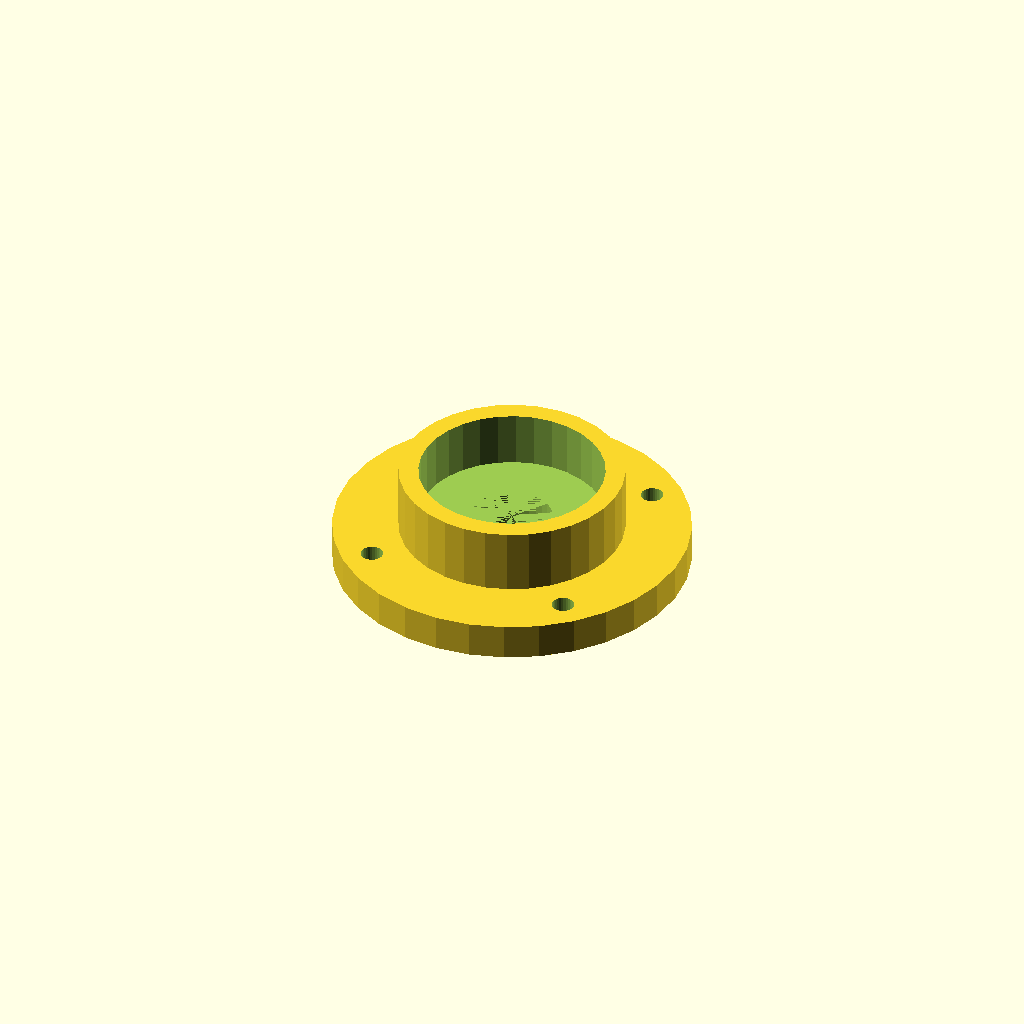
Cell 1 — every parameter at its default value.
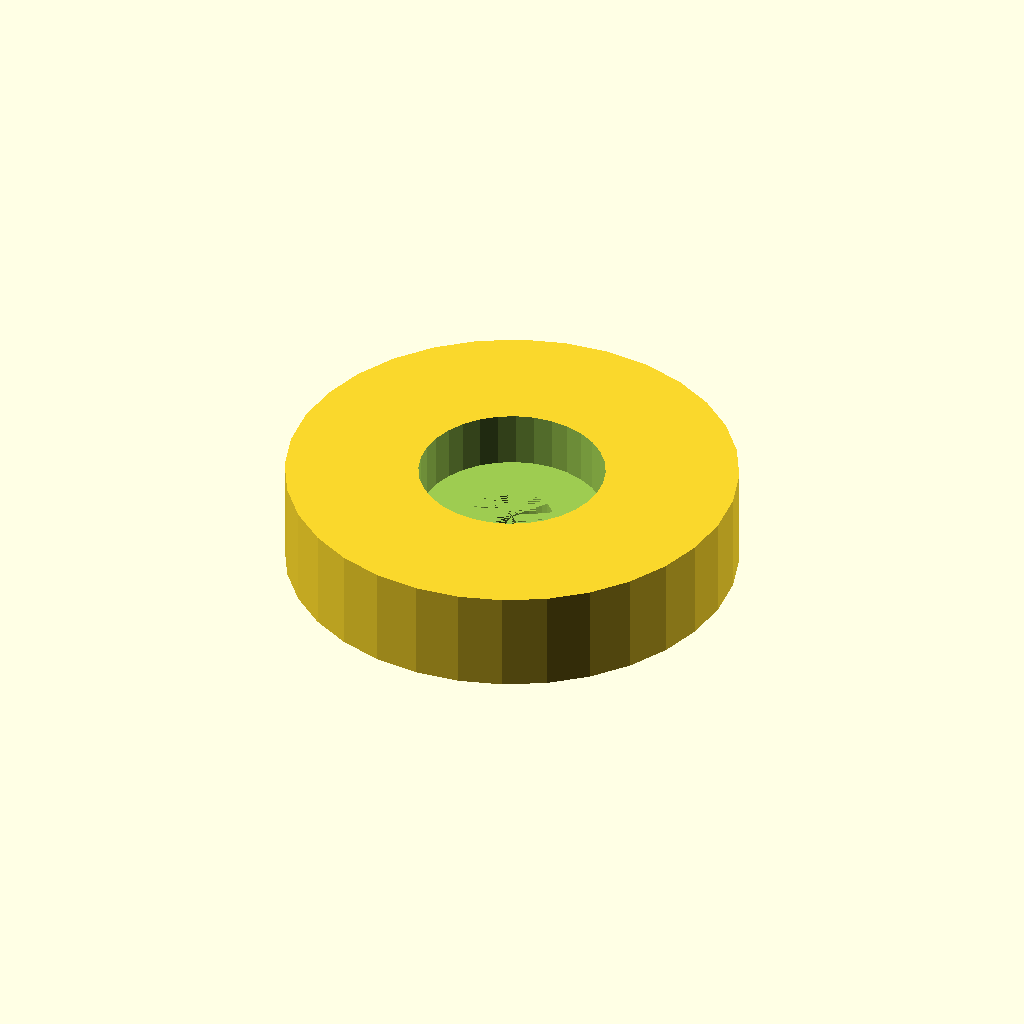
Cell 2: body_od = 68.3 (everything else at default).
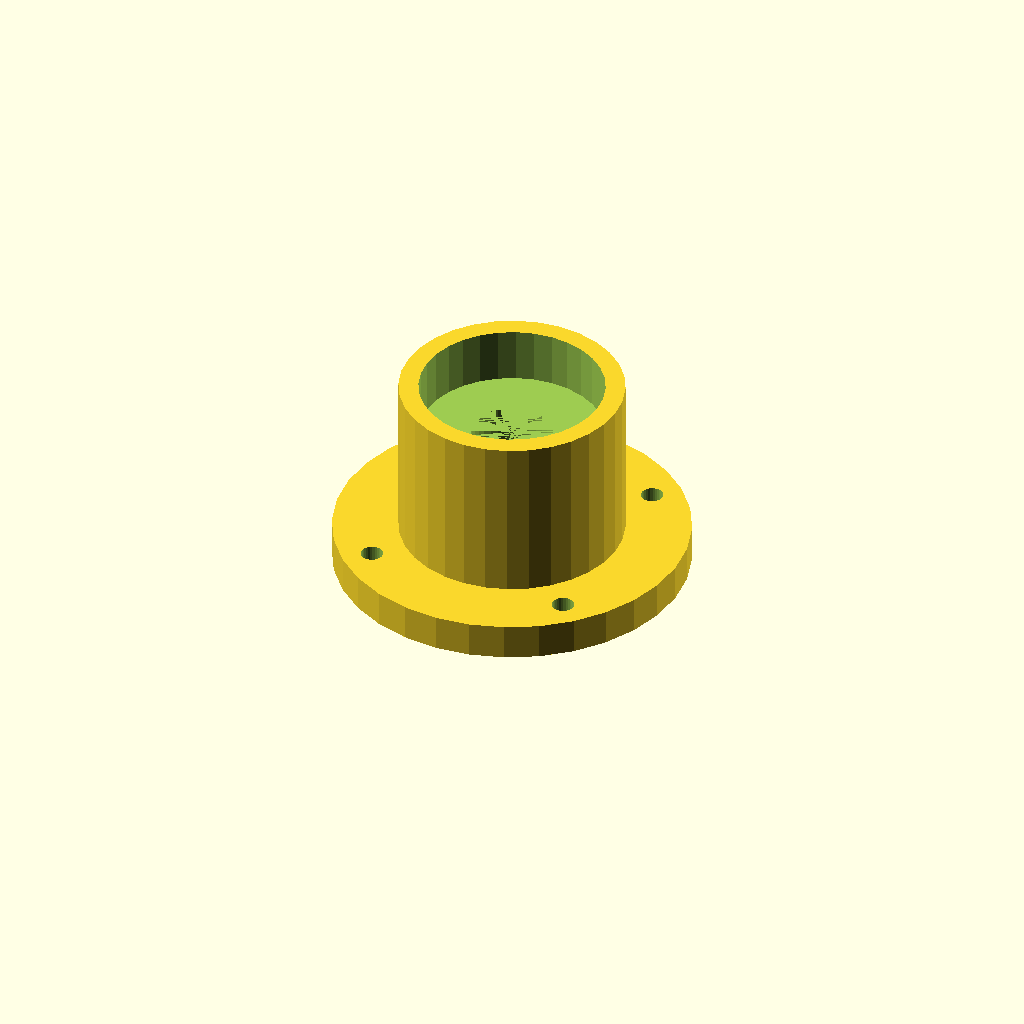
Cell 3: body_h = 30.8 (everything else at default).
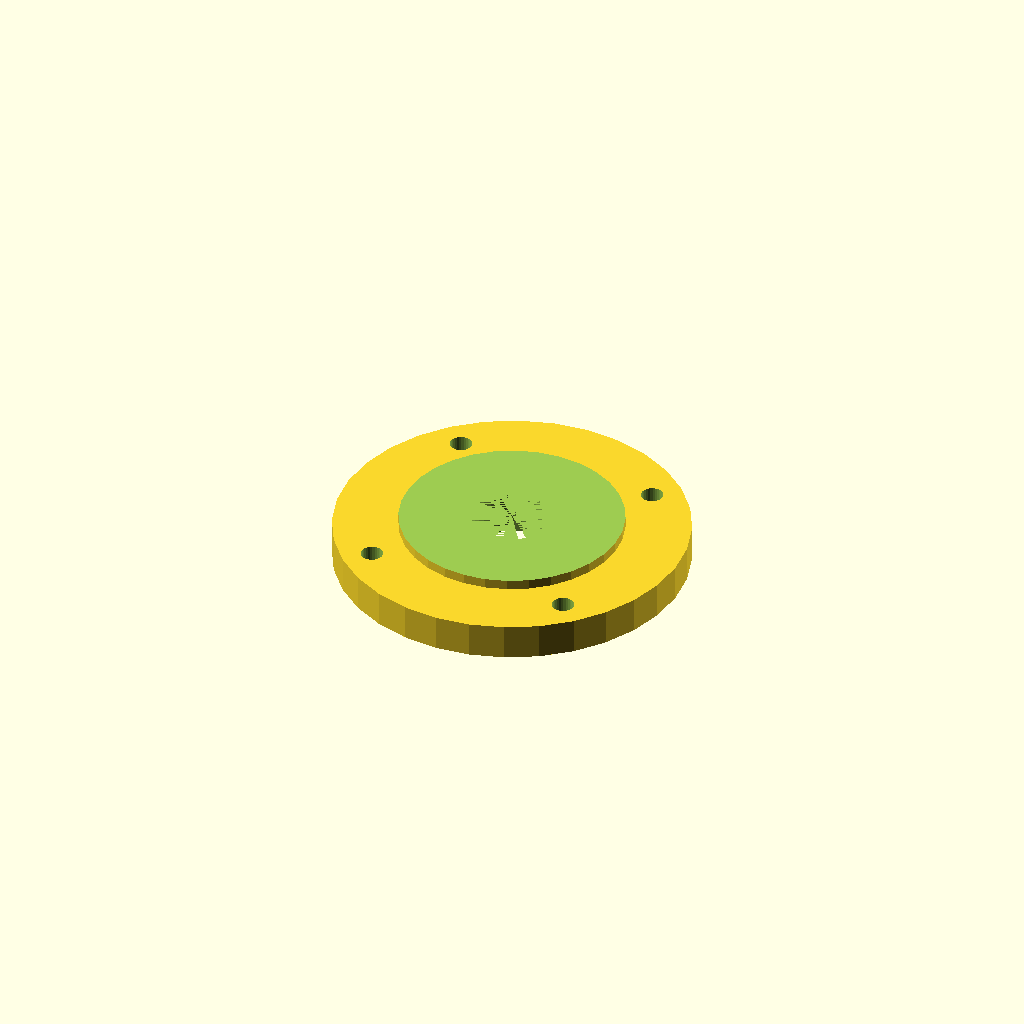
Cell 4: pocket_d = 56.3 (everything else at default).
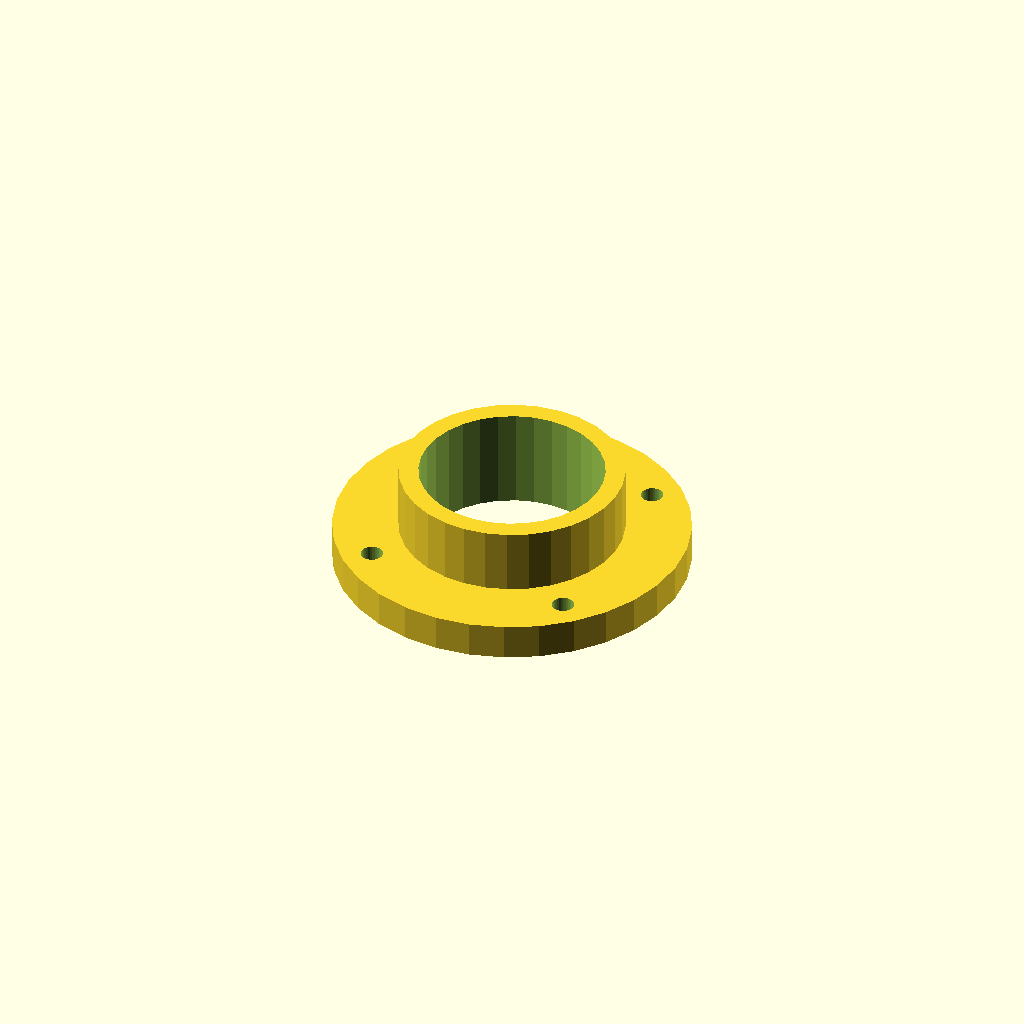
Cell 5: seat_h = 16.8 (everything else at default).
One fixed orthographic camera (rotation 55°, 0°, 25°; colour scheme Cornfield) for every cell.
The OpenSCAD source (optional_data/data/gen2/bearings/part_0039.scad):
$fn = 32;

// ----------------------------------------------------------------------
// Bearing housing: seat for 6001 (28 x 8 mm), 34.15 mm body
// ----------------------------------------------------------------------

// --- parameters (mm) ---
body_od = 34.15;          // housing outside diameter
body_h = 15.4;            // overall housing height
wall = 3;                 // wall thickness
pocket_d = 28.15;         // 6001 seat, 0.15 mm clearance
seat_h = 8.4;             // pocket depth
shoulder = 3;             // shoulder under the bearing
pass_d = 12.3;            // shaft passage
flange_dia = 54.15;       // mounting flange diameter
flange_t = 4;             // flange thickness
bolt_d = 3.4;             // flange bolt clearance
bolt_r = 22.38;           // flange bolt circle radius

module body() {
  cylinder(h = body_h, d = body_od);
}

module flange() {
  /* flange sunk 1.5 mm into the body */
  cylinder(h = flange_t + 1.5, d = flange_dia);
}

difference() {
  union() {
    body();
    flange();
  }
  translate([0, 0, body_h - seat_h]) cylinder(h = seat_h + 1, d = pocket_d);
  translate([0, 0, -1]) cylinder(h = body_h - seat_h + 1, d = pass_d);
  for (i = [0 : 3]) rotate([0, 0, 45 + i * 90]) translate([bolt_r, 0, -1])
    cylinder(h = flange_t + 3, d = bolt_d);
}
Customizer parameters (derived from the source; name, type, default, range or options):
body_od: number, default 34.15
body_h: number, default 15.4
wall: number, default 3
pocket_d: number, default 28.15
seat_h: number, default 8.4
shoulder: number, default 3
pass_d: number, default 12.3
flange_dia: number, default 54.15
flange_t: number, default 4
bolt_d: number, default 3.4
bolt_r: number, default 22.38
